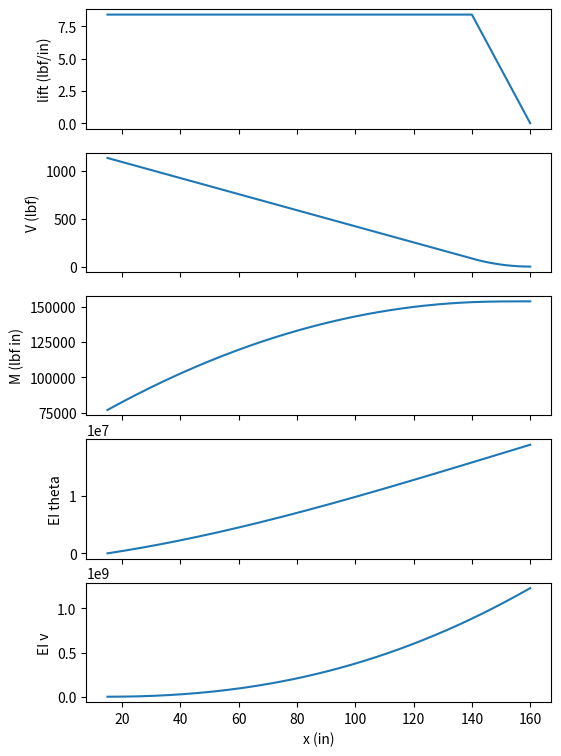

The matplotlib source for this figure:
"""AE 507 aerospace structures: homework 1, 2.2.4 and 2.5, the 2/9/2022 in-class problem and the
design-project wall thickness (``HW_1``, ``HW_2_2_4``, ``HW_2_5``, ``in_class_2_9_2022``,
``Design_project_thickness_solver``).
"""

import matplotlib.pyplot as plt
import numpy as np
from scipy.integrate import cumulative_trapezoid
from scipy.optimize import brentq

# HW 1: centripetal and tangential acceleration
w = np.array([0, -0.6857142857, 0])
r = np.array([-20.83333333333, 0, -2.032520324])
alpha = np.array([0, 13.14, 0])
wwr = np.cross(w, np.cross(w, r))
print("HW 1: w x (w x r) =", wwr, "|.| =", np.linalg.norm(wwr), " alpha x r =", np.cross(alpha, r))

# HW 2.2.4: reactions of a strut-braced fitting (moment and force balance)
N = 2 * np.array([3000.0, 12500, -1000])
d1, d2, d3, d4, d5 = 12, 24, 8, 26, 30
rN, rB, rC, rD = np.array([0, -d5 - d3, 0]), np.array([0, d2, 0]), np.array([d4, d2, -d1]), np.array([d4, d2, d1])
eC, eD = rC / np.linalg.norm(rC), rD / np.linalg.norm(rD)
# unknowns: Bx, By, Bz, c, d  -> sum F = 0 (3) and sum M about the origin = 0 (3, one redundant)
A = np.zeros((6, 5))
A[:3, :3] = np.eye(3)
A[:3, 3], A[:3, 4] = eC, eD
skew = lambda v: np.array([[0, -v[2], v[1]], [v[2], 0, -v[0]], [-v[1], v[0], 0]])  # noqa: E731
A[3:, :3] = skew(rB)
A[3:, 3], A[3:, 4] = np.cross(rC, eC), np.cross(rD, eD)
b = -np.r_[N, np.cross(rN, N)]
x = np.linalg.lstsq(A, b, rcond=None)[0]
print("HW 2.2.4: B =", np.round(x[:3], 2), " |C| =", round(x[3], 2), " |D| =", round(x[4], 2),
      " residual", np.linalg.norm(A @ x - b))

# HW 2.5: shear, moment, slope and deflection of a wing with uniform then tapering lift
c1, V_root, M_root = 8.42, 1137.15, 76867.9  # lbf/in, lbf, lbf in
xs = np.linspace(15, 160, 146)
lift = np.where(xs <= 140, c1, c1 + (0 - c1) / 20 * (xs - 140))
V = V_root - cumulative_trapezoid(lift, xs, initial=0)
M = M_root + cumulative_trapezoid(V, xs, initial=0)  # sign convention of the MATLAB
EI = 1.0  # the MATLAB left E I = 1 as a TODO; deflections below are per unit E I
theta = cumulative_trapezoid(M / EI, xs, initial=0)
v = cumulative_trapezoid(theta, xs, initial=0)
fig, axes = plt.subplots(5, 1, sharex=True, figsize=(6, 9))
for ax, y, lab in zip(axes, (lift, V, M, theta, v), ("lift (lbf/in)", "V (lbf)", "M (lbf in)", "EI theta", "EI v")):
    ax.plot(xs, y)
    ax.set_ylabel(lab)
axes[-1].set_xlabel("x (in)")
print(f"HW 2.5: tip shear {V[-1]:.2f} lbf, tip moment {M[-1]:.1f} lbf in")

# In class 2/9/2022: wall thickness of a 1.5 in square tube with I = 600 * 0.75 / 7000
I_req = 600 * 0.75 / 7000
t = brentq(lambda t: (1.5**4 - (1.5 - 2 * t) ** 4) / 12 - I_req, 1e-6, 0.75)
print(f"In class: t = {t:.5f} in")

# Design project: square-tube wall thickness for a tip-rotation margin of safety of 0.1.
# The MATLAB wrote the second moment as (s^4 - (s - 2t_v)(s^4 - (s - 2t_h)^3)) / 12; the
# square tube I = (s^4 - (s - 2t)^4) / 12 with t_h = t_v is used here.
theta_all, E, s, L, W, n, F_lm, F_gm, MS = np.deg2rad(5), 4e6, 2.0, 18.0, 0.277, 3.431, 24.0, 1.0, 0.1


def margin(t):
    I = (s**4 - (s - 2 * t) ** 4) / 12
    rotation = W / L * n * L**3 / (6 * E * I) + (F_lm - F_gm * n) * L**2 / (2 * E * I)
    return theta_all / rotation - 1 - MS


t = brentq(margin, 1e-5, s / 2)
print(f"Design project: wall thickness {t:.4f} in")
plt.show()
